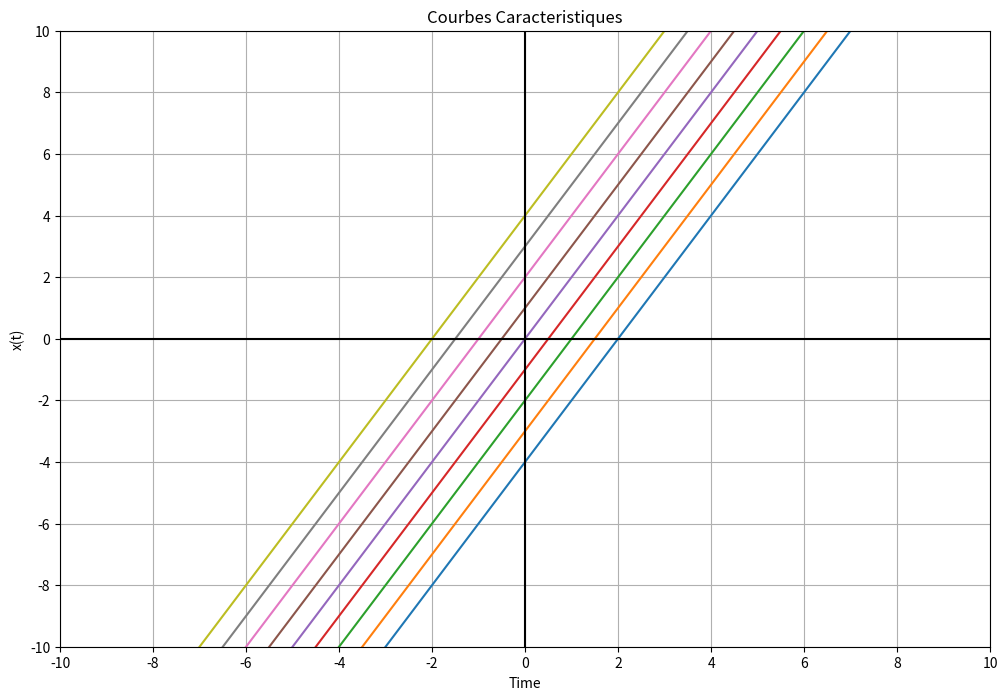

Reproduce this figure in Python.
import numpy as np
import matplotlib.pyplot as plt
import warnings
warnings.filterwarnings("ignore")

# Define the values of a and xi
a = 2
xi_values = [-4, -3, -2, -1, 0, 1, 2, 3, 4]

# Define the time range
t = np.linspace(-10, 10, 100)

plt.figure(figsize=(12, 8))
# Plot the characteristic curves for each xi value
for xi in xi_values:
    x = a * t + xi
    plt.plot(t, x, label=f"xi = {xi}")

# Plot the x and y axes
plt.axhline(0, color='black')
plt.axvline(0, color='black')

plt.xlabel('Time')
plt.ylabel('x(t)')
plt.title('Courbes Caracteristiques')
plt.grid(True)
plt.legend()

# Set the x and y axes limits to center at 0
_ = plt.xlim(-10, 10)
_ = plt.ylim(-10, 10)

# Set the x and y axis ticks
_ = plt.xticks(np.arange(-10, 11, 2))
_ = plt.yticks(np.arange(-10, 11, 2))

# Hide the legend
plt.legend().set_visible(False)
plt.show()
